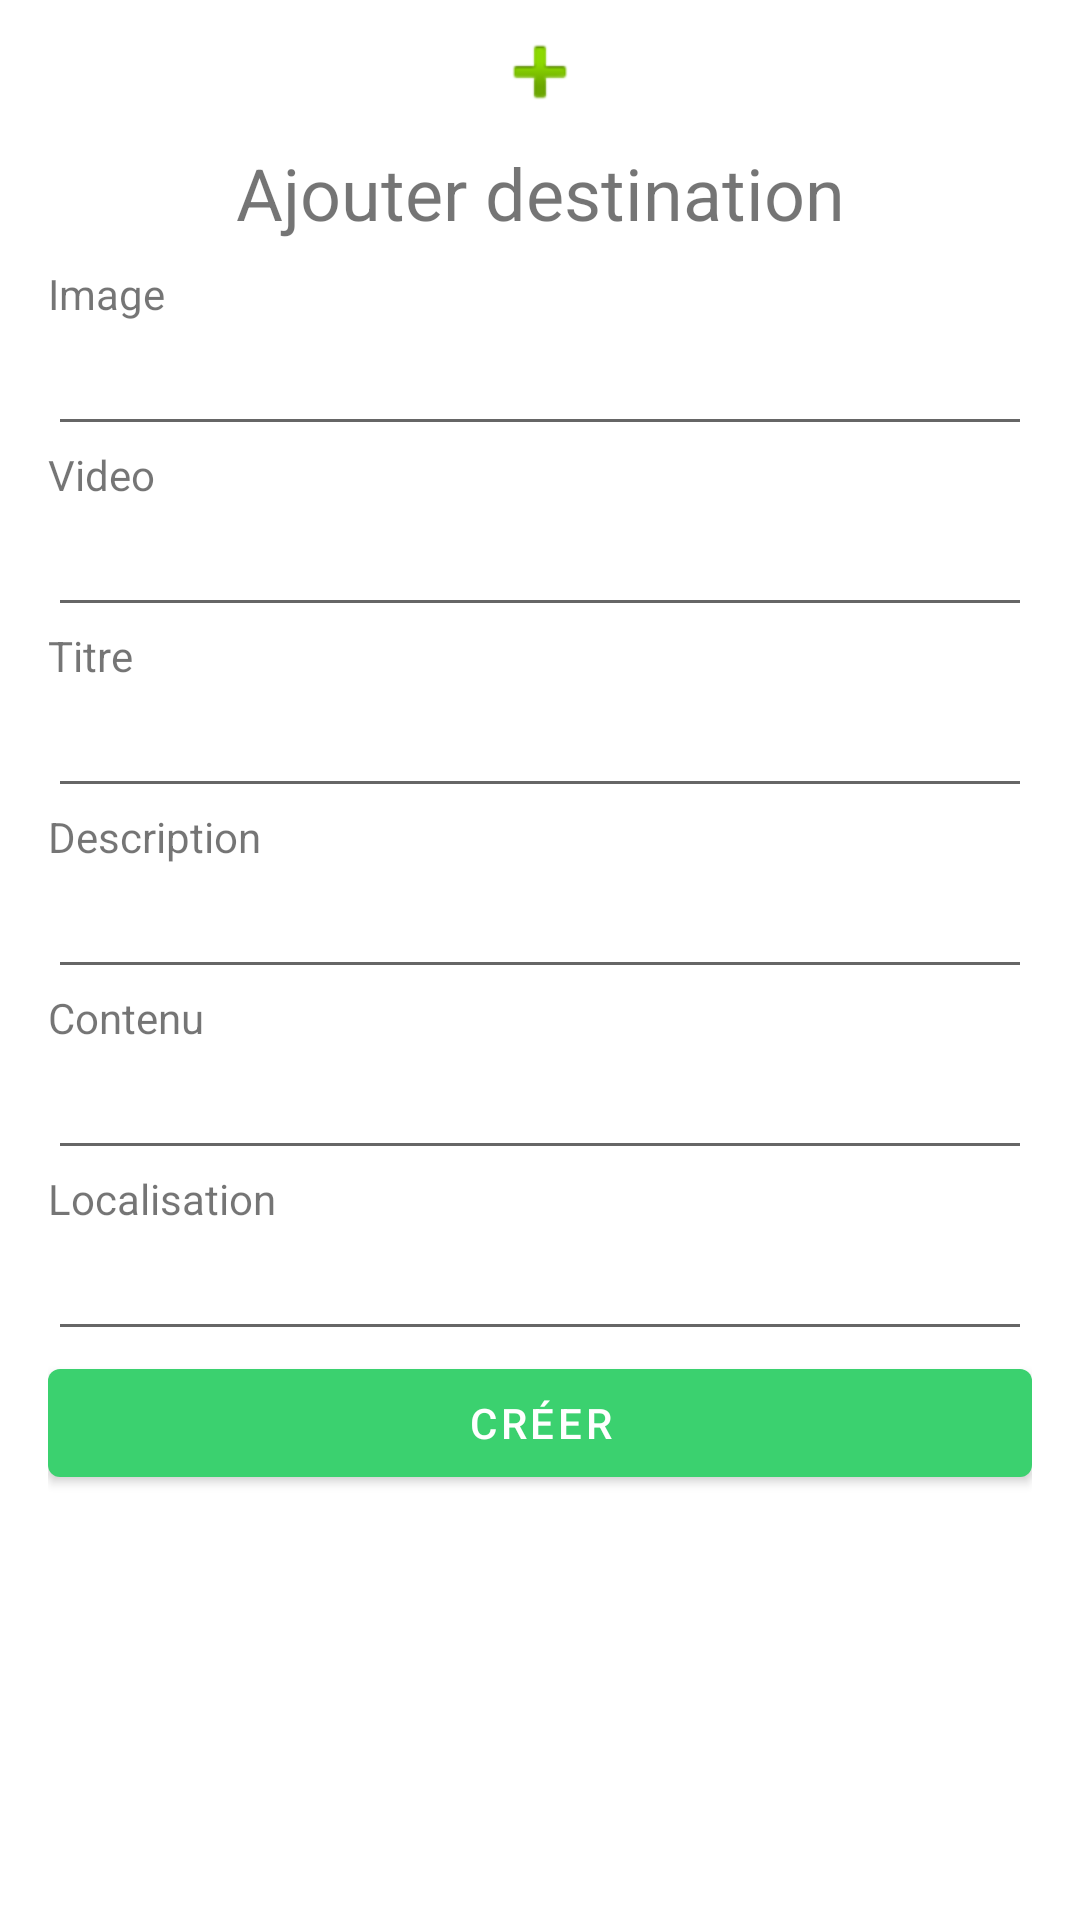

Android layout source for this screen:
<!-- AndroidManifest.xml: application theme Theme.Mada -->
<!-- res/layout/fragment_destination_create.xml -->
<?xml version="1.0" encoding="utf-8"?>
<RelativeLayout xmlns:android="http://schemas.android.com/apk/res/android"
    xmlns:app="http://schemas.android.com/apk/res-auto"
    xmlns:tools="http://schemas.android.com/tools"
    android:layout_width="match_parent"
    android:layout_height="match_parent"
    tools:context=".administrator.fragments.destination.DestinationCreateFragment">

    <LinearLayout
        android:layout_width="match_parent"
        android:layout_height="match_parent"
        android:orientation="vertical"
        android:paddingLeft="16dp"
        android:paddingTop="8dp"
        android:paddingRight="16dp"
        android:paddingBottom="8dp">

        <ImageView
            android:id="@+id/imageView4"
            android:layout_width="match_parent"
            android:layout_height="wrap_content"
            android:src="@android:drawable/ic_input_add" />

        <TextView
            android:id="@+id/textView20"
            android:layout_width="match_parent"
            android:layout_height="wrap_content"
            android:layout_margin="8dp"
            android:layout_marginBottom="32dp"
            android:text="@string/add_destination"
            android:textAlignment="center"
            android:textSize="24sp" />

        <TextView
            android:id="@+id/textView13"
            android:layout_width="match_parent"
            android:layout_height="wrap_content"
            android:text="@string/image" />

        <EditText
            android:id="@+id/editTextImage"
            android:layout_width="match_parent"
            android:layout_height="wrap_content"
            android:ems="10"
            android:inputType="text" />

        <TextView
            android:id="@+id/textView14"
            android:layout_width="match_parent"
            android:layout_height="wrap_content"
            android:text="@string/video" />

        <EditText
            android:id="@+id/editTextVideo"
            android:layout_width="match_parent"
            android:layout_height="wrap_content"
            android:ems="10"
            android:inputType="text" />

        <TextView
            android:id="@+id/textView15"
            android:layout_width="match_parent"
            android:layout_height="wrap_content"
            android:text="@string/title" />

        <EditText
            android:id="@+id/editTextTitle"
            android:layout_width="match_parent"
            android:layout_height="wrap_content"
            android:ems="10"
            android:inputType="text" />

        <TextView
            android:id="@+id/textView16"
            android:layout_width="match_parent"
            android:layout_height="wrap_content"
            android:text="@string/description" />

        <EditText
            android:id="@+id/editTextDescription"
            android:layout_width="match_parent"
            android:layout_height="wrap_content"
            android:ems="10"
            android:inputType="text|textMultiLine" />

        <TextView
            android:id="@+id/textView17"
            android:layout_width="match_parent"
            android:layout_height="wrap_content"
            android:text="@string/content" />

        <EditText
            android:id="@+id/editTextContent"
            android:layout_width="match_parent"
            android:layout_height="wrap_content"
            android:ems="10"
            android:inputType="text|textMultiLine" />

        <TextView
            android:id="@+id/textView18"
            android:layout_width="match_parent"
            android:layout_height="wrap_content"
            android:text="@string/localisation" />

        <EditText
            android:id="@+id/editTextLocalisation"
            android:layout_width="match_parent"
            android:layout_height="wrap_content"
            android:ems="10"
            android:inputType="text" />

        <Button
            android:id="@+id/buttonSaveDestination"
            android:layout_width="match_parent"
            android:layout_height="wrap_content"
            android:text="@string/create" />
    </LinearLayout>
</RelativeLayout>
<!-- resources referenced by this layout -->
<resources>
  <string name="add_destination">Ajouter destination</string>
  <string name="content">Contenu</string>
  <string name="create">Créer</string>
  <string name="description">Description</string>
  <string name="image">Image</string>
  <string name="localisation">Localisation</string>
  <string name="title">Titre</string>
  <string name="video">Video</string>
  <style name="Theme.Mada" parent="Theme.MaterialComponents.DayNight.NoActionBar">
  
          
          <item name="colorPrimary">@color/green_500</item>
          <item name="colorPrimaryVariant">@color/green_700</item>
          <item name="colorOnPrimary">@color/white</item>
  
          <item name="mainBackgroundColor">@color/dark_white</item>
          <item name="itemColor">@color/white</item>
  
          
          <item name="colorSecondary">@color/green_500</item>
          <item name="colorSecondaryVariant">@color/teal_700</item>
          <item name="colorOnSecondary">@color/black</item>
          
          <item name="android:statusBarColor" tools:targetApi="l">?attr/colorPrimaryVariant</item>
          
      </style>
  <color name="green_500">#3BD16F</color>
  <color name="green_700">#007A24</color>
  <color name="white">#FFFFFFFF</color>
  <color name="dark_white">#edf2fa</color>
  <color name="teal_700">#FF018786</color>
  <color name="black">#FF000000</color>
</resources>
